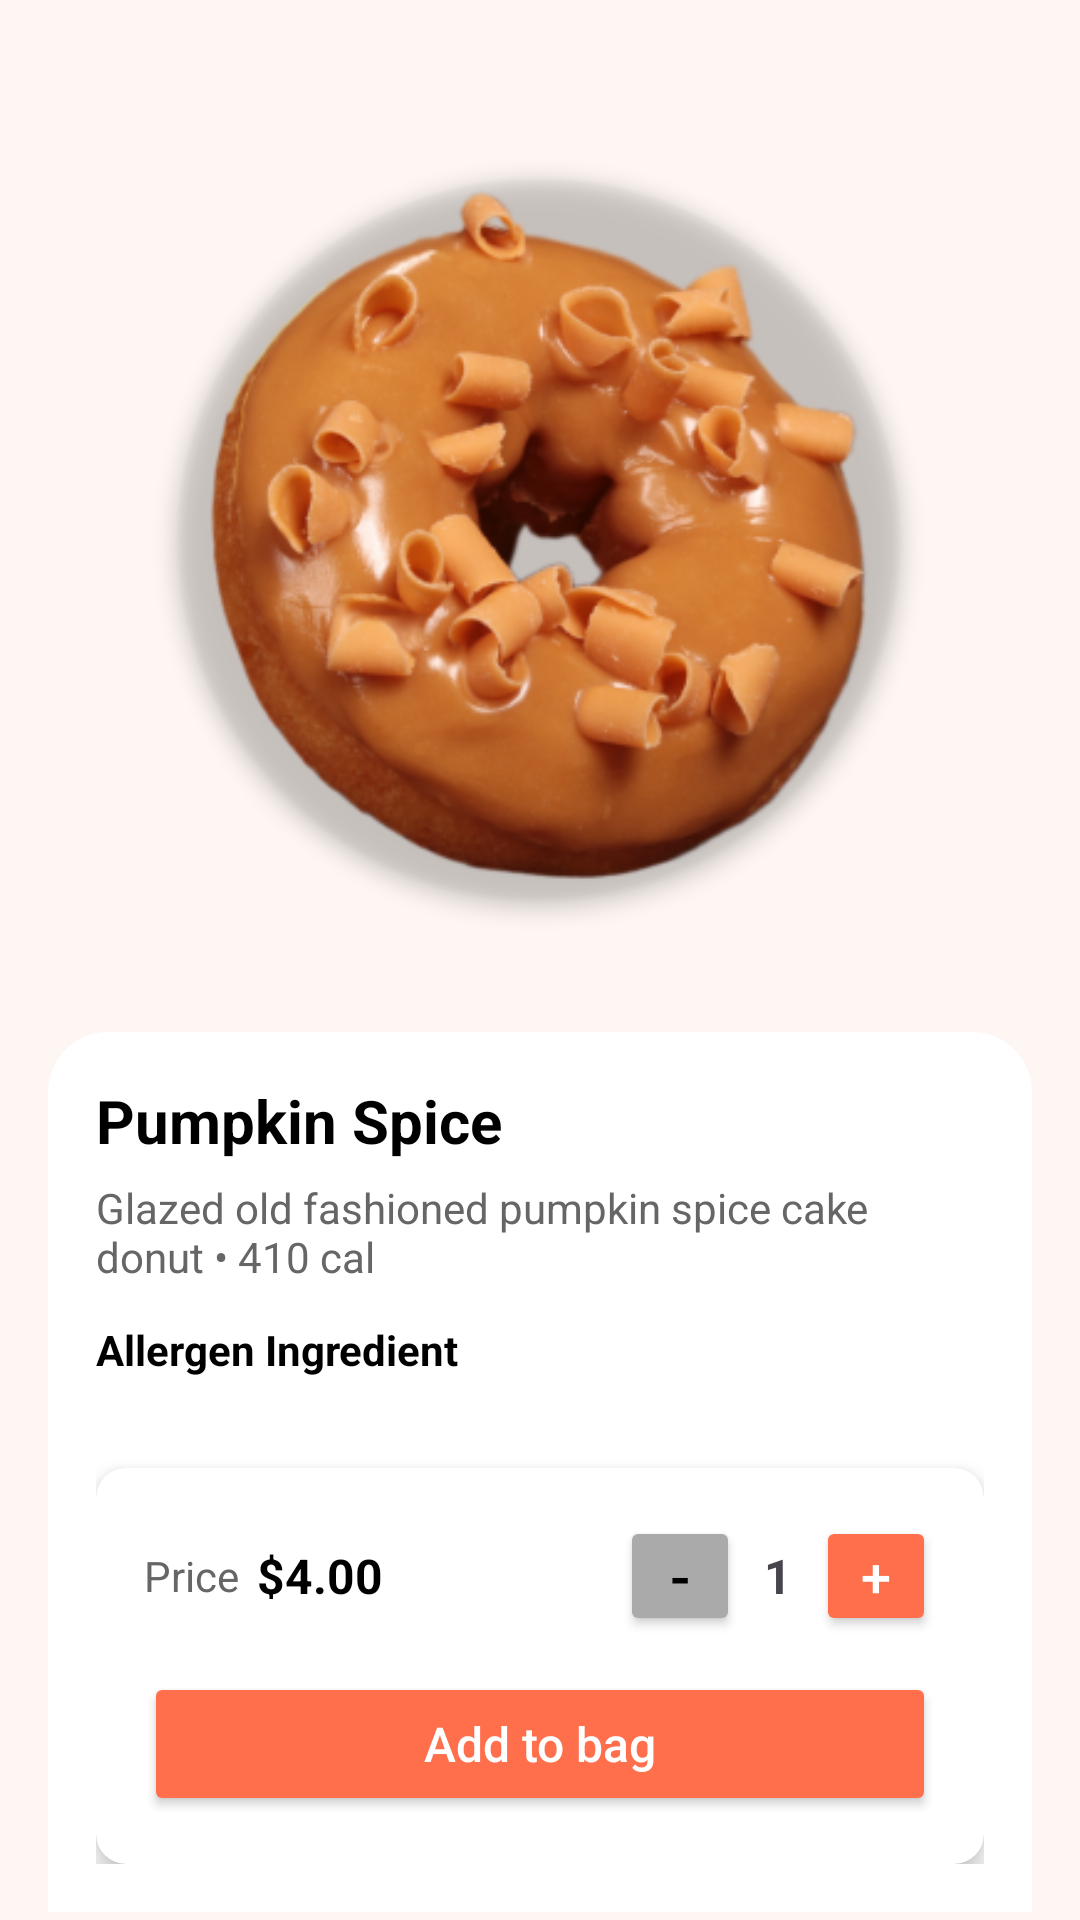

The Android layout XML behind this screen, and the referenced resources:
<!-- AndroidManifest.xml: application theme Theme.RestaurantApp -->
<!-- res/layout/fragment_food_details.xml -->
<androidx.core.widget.NestedScrollView xmlns:android="http://schemas.android.com/apk/res/android"
    xmlns:app="http://schemas.android.com/apk/res-auto"
    android:layout_width="match_parent"
    android:layout_height="match_parent"
    android:background="@color/food_details_bg"
    android:fillViewport="true"
    android:fitsSystemWindows="true">

    <androidx.constraintlayout.widget.ConstraintLayout
        android:layout_width="match_parent"
        android:layout_height="wrap_content"
        android:padding="16dp">

         <com.google.android.material.imageview.ShapeableImageView
            android:id="@+id/editIcon"
            android:layout_width="32dp"
            android:layout_height="32dp"
            android:src="@drawable/icon_edit"
            android:tint="@color/orange"
            android:padding="4dp"
            android:background="?attr/selectableItemBackgroundBorderless"
            app:layout_constraintTop_toTopOf="parent"
            app:layout_constraintEnd_toEndOf="parent"
            android:layout_margin="12dp" />

        

        
        <com.google.android.material.imageview.ShapeableImageView
            android:id="@+id/foodImage"
            android:layout_width="240dp"
            android:layout_height="240dp"
            android:layout_marginTop="44dp"
            android:elevation="4dp"
            android:scaleType="centerCrop"
            android:src="@drawable/img"
            app:layout_constraintEnd_toEndOf="parent"
            app:layout_constraintHorizontal_bias="0.496"
            app:layout_constraintStart_toStartOf="parent"
            app:layout_constraintTop_toTopOf="parent"
            app:shapeAppearanceOverlay="@style/CircleImage" />

        <LinearLayout
            android:id="@+id/detailsContainer"
            android:layout_width="0dp"
            android:layout_height="wrap_content"
            android:layout_marginTop="44dp"
            android:background="@drawable/bottom_corner"
            android:orientation="vertical"
            android:padding="16dp"
            app:layout_constraintEnd_toEndOf="parent"
            app:layout_constraintStart_toStartOf="parent"
            app:layout_constraintTop_toBottomOf="@id/foodImage">

            <LinearLayout
                android:layout_width="match_parent"
                android:layout_height="wrap_content"
                android:gravity="center_vertical"
                android:orientation="horizontal">

                <TextView
                    android:id="@+id/foodName"
                    android:layout_width="0dp"
                    android:layout_height="wrap_content"
                    android:layout_weight="1"
                    android:text="@string/food_name_example"
                    android:textColor="@color/food_details_text_primary"
                    android:textSize="20sp"
                    android:textStyle="bold" />

            </LinearLayout>

            <TextView
                android:id="@+id/foodDetails"
                android:layout_width="match_parent"
                android:layout_height="wrap_content"
                android:layout_marginTop="6dp"
                android:text="@string/food_details_example"
                android:textColor="@color/food_details_text_secondary"
                android:textSize="14sp" />

            <TextView
                android:id="@+id/txtDetailsLabel"
                android:layout_width="wrap_content"
                android:layout_height="wrap_content"
                android:layout_marginTop="12dp"
                android:text="@string/allergen_ingredient"
                android:textColor="@color/food_details_text_primary"
                android:textSize="14sp"
                android:textStyle="bold" />

            <androidx.cardview.widget.CardView
                android:layout_width="match_parent"
                android:layout_height="wrap_content"
                android:layout_marginTop="30dp"
                app:cardCornerRadius="10dp"
                app:cardElevation="6dp">

                <LinearLayout
                    android:layout_width="match_parent"
                    android:layout_height="wrap_content"
                    android:orientation="vertical"
                    android:padding="16dp">

                    <LinearLayout
                        android:layout_width="match_parent"
                        android:layout_height="wrap_content"
                        android:gravity="center_vertical"
                        android:orientation="horizontal">

                        <TextView
                            android:layout_width="wrap_content"
                            android:layout_height="wrap_content"
                            android:text="@string/price"
                            android:textColor="@color/food_details_text_secondary"
                            android:textSize="14sp" />

                        <TextView
                            android:id="@+id/foodPrice"
                            android:layout_width="0dp"
                            android:layout_height="wrap_content"
                            android:layout_marginStart="6dp"
                            android:layout_weight="1"
                            android:text="@string/food_price_example"
                            android:textColor="@color/food_details_text_primary"
                            android:textSize="16sp"
                            android:textStyle="bold" />

                        <Button
                            android:id="@+id/btnDecrease"
                            android:layout_width="40dp"
                            android:layout_height="40dp"
                            android:backgroundTint="@color/food_details_button_gray"
                            android:padding="2dp"
                            android:text="@string/minus"
                            android:textColor="@color/food_details_text_primary"
                            android:textSize="20sp" />

                        <TextView
                            android:id="@+id/itemQuantity"
                            android:layout_width="wrap_content"
                            android:layout_height="wrap_content"
                            android:layout_marginHorizontal="8dp"
                            android:text="@string/quantity_example"
                            android:textSize="16sp"
                            android:textStyle="bold" />

                        <Button
                            android:id="@+id/btnIncrease"
                            android:layout_width="40dp"
                            android:layout_height="40dp"
                            android:backgroundTint="@color/orange"
                            android:padding="2dp"
                            android:text="@string/plus"
                            android:textColor="@android:color/white"
                            android:textSize="18sp" />
                    </LinearLayout>

                    <Button
                        android:id="@+id/btnAddToCart"
                        android:layout_width="match_parent"
                        android:layout_height="wrap_content"
                        android:layout_marginTop="12dp"
                        android:backgroundTint="@color/orange"
                        android:text="@string/add_to_bag"
                        android:textAllCaps="false"
                        android:textColor="@android:color/white"
                        android:textSize="16sp" />
                </LinearLayout>
            </androidx.cardview.widget.CardView>
        </LinearLayout>
    </androidx.constraintlayout.widget.ConstraintLayout>
</androidx.core.widget.NestedScrollView>
<!-- resources referenced by this layout -->
<resources>
  <color name="food_details_bg">#FDF6F2</color>
  <color name="food_details_button_gray">#AAAAAA</color>
  <color name="food_details_text_primary">#000000</color>
  <color name="food_details_text_secondary">#666666</color>
  <color name="orange">#FF6F4C</color>
  <!-- drawable bottom_corner (drawable) -->
  <?xml version="1.0" encoding="utf-8"?>
  <shape xmlns:android="http://schemas.android.com/apk/res/android">
      <solid android:color="@color/bottom_bar_bg"/>
      <corners android:topLeftRadius="20dp" android:topRightRadius="20dp"/>
  </shape>
  <!-- drawable img: png bitmap (drawable, 153982 bytes) -->
  <string name="add_to_bag">Add to bag</string>
  <string name="allergen_ingredient">Allergen Ingredient</string>
  <string name="food_details_example">Glazed old fashioned pumpkin spice cake donut   •   410 cal</string>
  <string name="food_name_example">Pumpkin Spice</string>
  <string name="food_price_example">$4.00</string>
  <string name="minus">-</string>
  <string name="plus">+</string>
  <string name="price">Price</string>
  <string name="quantity_example">1</string>
  <style name="CircleImage" parent="">
          <item name="cornerFamily">rounded</item>
          <item name="cornerSize">50%</item>
      </style>
  <style name="Theme.RestaurantApp" parent="Base.Theme.RestaurantApp" />
  <color name="bottom_bar_bg">#FFFFFF</color>
  <style name="Base.Theme.RestaurantApp" parent="Theme.Material3.DayNight.NoActionBar">
          <item name="android:colorBackground">@color/background</item>
          <item name="colorOnBackground">@color/onBackground</item>
  
          <item name="colorPrimary">@color/orange</item>
          <item name="colorOnPrimary">@color/white</item>
  
      </style>
  <color name="background">#FFF4F0</color>
  <color name="onBackground">#000000</color>
  <color name="white">#FFFFFFFF</color>
</resources>
